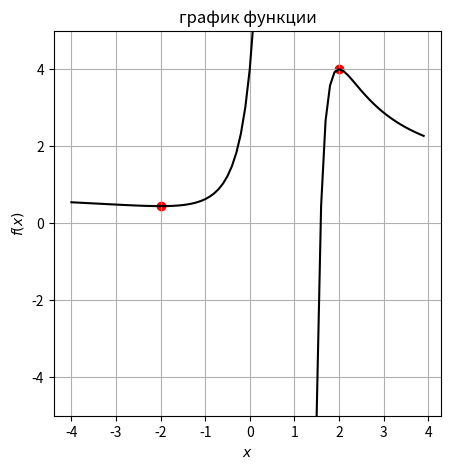

Write the Python code that produced this figure.
import numpy as np
import matplotlib.pyplot as plt

plt.figure(figsize=(5,5))
plt.ylim([-5, 5])

x = np.arange(-4, 0.9, 0.1)
plt.plot(x, (x**3-4)/(x-1)**3, color='k')
x = np.arange(1.1, 4, 0.1)
plt.plot(x, (x**3-4)/((x-1)**3), color='k')
plt.xlabel(r'$x$')
plt.ylabel(r'$f(x)$')
plt.title('график функции')

plt.grid(True)
plt.show()


a = [-2, 2]
y = [((-2)**3-4)/((-2)-1)**3, (2**3-4)/(2-1)**3]
plt.scatter(a, y, color='r')

print('Точки локальных экстремумов можно найти по графику (отмечены точками):\n-2 - точка локального минимума (min)\n2 - точка локального максимума (max)')
